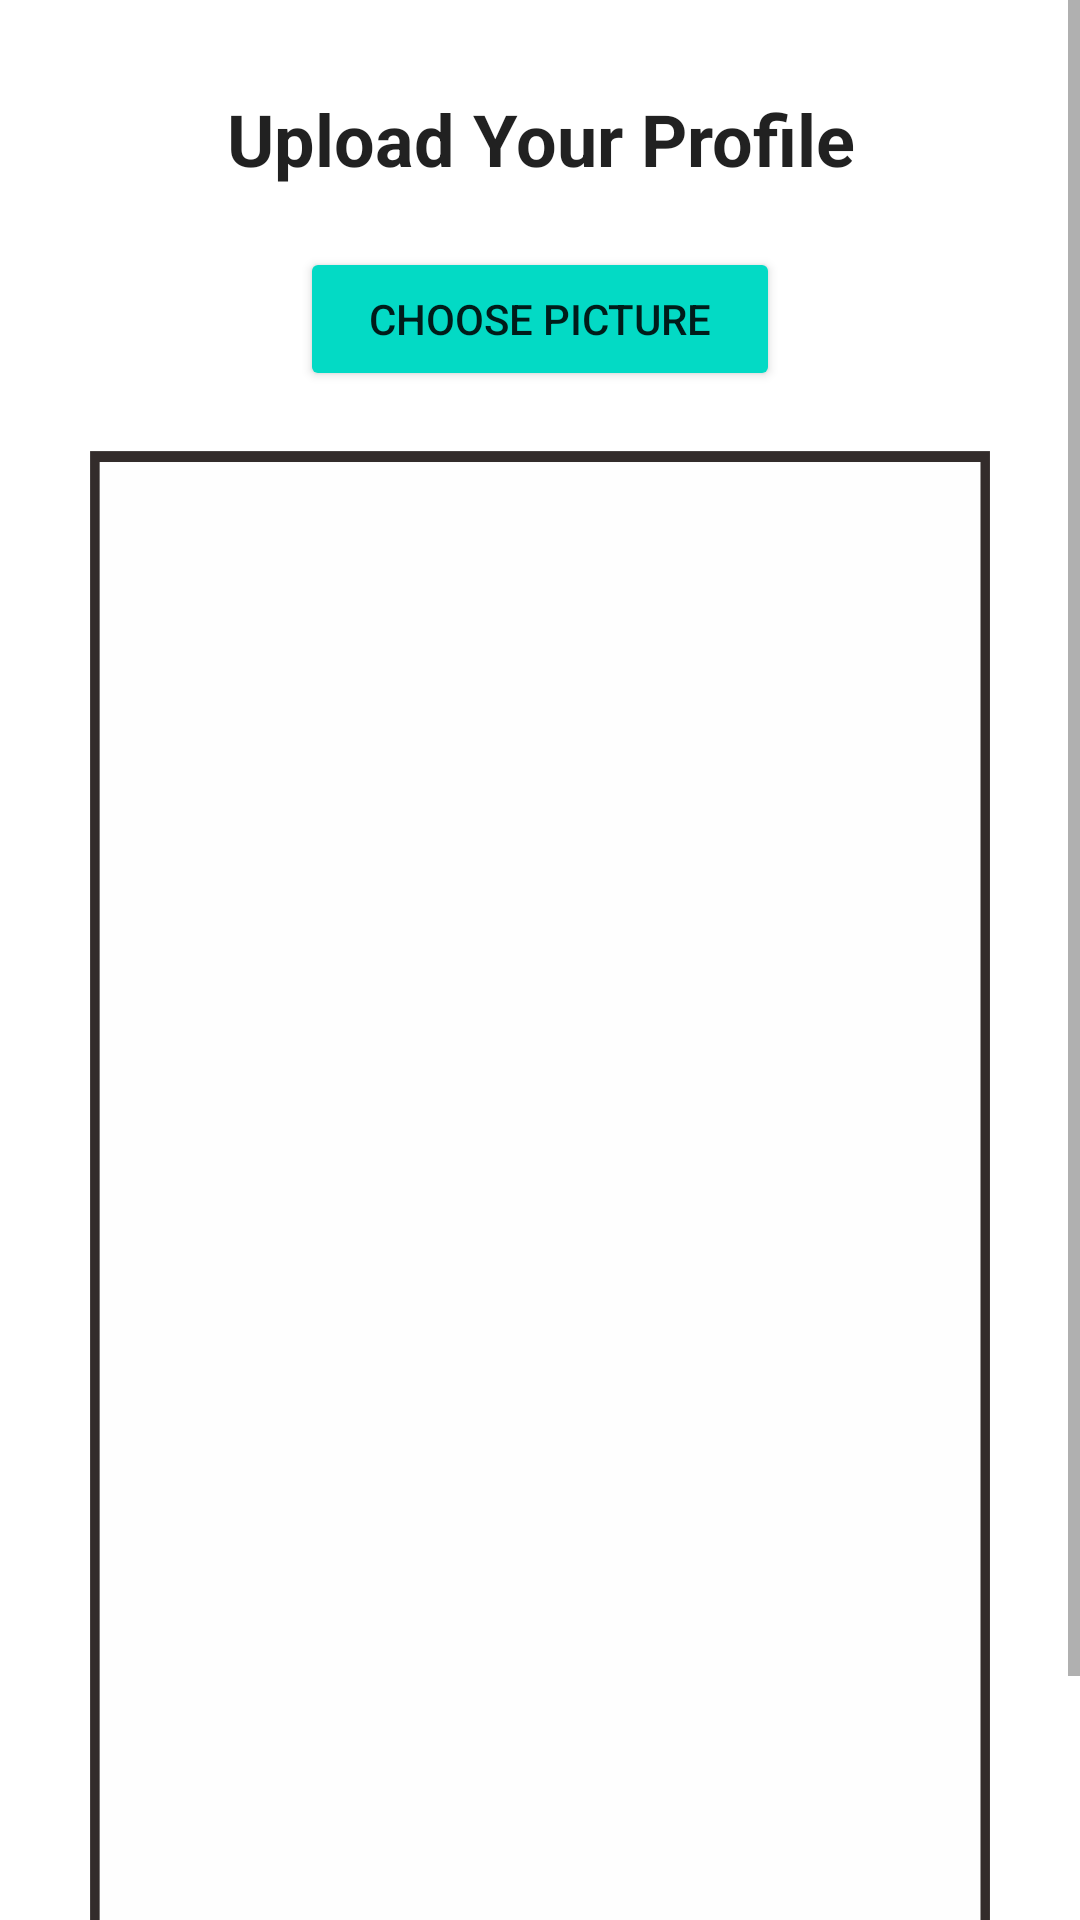

Layout XML and referenced resources for this Android screen:
<!-- AndroidManifest.xml: application theme Theme.SPMPKL -->
<!-- res/layout/uploadfoto.xml -->
<?xml version="1.0" encoding="utf-8"?>
<ScrollView xmlns:android="http://schemas.android.com/apk/res/android"
    xmlns:app="http://schemas.android.com/apk/res-auto"
    xmlns:tools="http://schemas.android.com/tools"
    android:layout_width="match_parent"
    android:layout_height="match_parent"
    tools:context="UploadFotoActivity">
    <RelativeLayout
        android:layout_width="match_parent"
        android:layout_height="wrap_content"
        android:padding="15dp"
        android:layout_margin="15dp"
        android:background="@color/white">

        <TextView
            android:layout_width="match_parent"
            android:layout_height="wrap_content"
            android:id="@+id/upload"
            android:text="Upload Your Profile"
            android:textStyle="bold"
            android:textAlignment="center"
            android:textAppearance="@style/TextAppearance.AppCompat.Headline"/>


        <Button
            android:id="@+id/upload_foto"
            android:layout_width="match_parent"
            android:layout_height="wrap_content"
            android:layout_below="@+id/upload"
            android:layout_marginLeft="70dp"
            android:layout_marginTop="20dp"
            android:layout_marginRight="70dp"
            android:backgroundTint="@color/teal_200"
            android:text="Choose Picture" />

        <ImageView
            android:id="@+id/image_profile"
            android:layout_width="match_parent"
            android:layout_height="500dp"
            android:layout_below="@+id/upload_foto"
            android:layout_marginTop="20dp"
            android:background="@mipmap/ic_background"
            app:boxBackgroundColor="@color/white"/>


        <Button
            android:id="@+id/upload_foto_button"
            android:layout_width="match_parent"
            android:layout_height="wrap_content"
            android:layout_below="@+id/image_profile"
            android:layout_marginLeft="70dp"
            android:layout_marginTop="20dp"
            android:layout_marginRight="70dp"
            android:text="Upload" />


        <ProgressBar
            android:layout_width="wrap_content"
            android:layout_height="wrap_content"
            style="?android:attr/progressBarStyleLarge"
            android:layout_centerVertical="true"
            android:elevation="10dp"
            android:visibility="gone"
            android:id="@+id/probar"/>


    </RelativeLayout>

</ScrollView>
<!-- resources referenced by this layout -->
<resources>
  <!-- mipmap ic_background: png bitmap (mipmap-hdpi, 41660 bytes) -->
  <style name="Theme.SPMPKL" parent="Theme.MaterialComponents.DayNight.DarkActionBar">
          
          <item name="colorPrimary">@color/purple_500</item>
          <item name="colorPrimaryVariant">@color/purple_700</item>
          <item name="colorOnPrimary">@color/white</item>
          
          <item name="colorSecondary">@color/teal_200</item>
          <item name="colorSecondaryVariant">@color/teal_700</item>
          <item name="colorOnSecondary">@color/black</item>
          
          <item name="android:statusBarColor" tools:targetApi="l">?attr/colorPrimaryVariant</item>
          
      </style>
  <!-- not gathered from this repository: default colours our renderer supplied (Android Studio template values) -->
  <color name="purple_500">#FF6200EE</color>
  <color name="purple_700">#FF3700B3</color>
  <color name="teal_200">#FF03DAC5</color>
  <color name="teal_700">#FF018786</color>
  <color name="black">#FF000000</color>
  <color name="white">#FFFFFFFF</color>
</resources>
